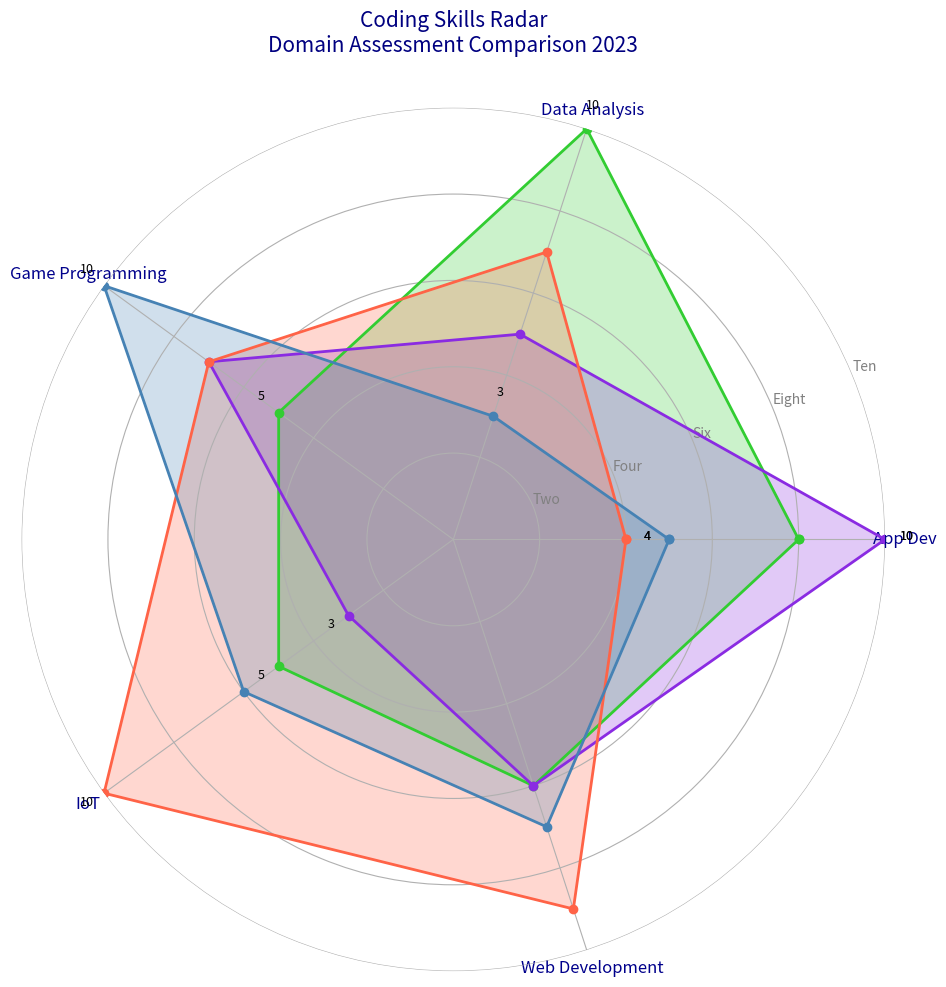

Write Python code to recreate this figure.
import matplotlib.pyplot as plt
import numpy as np
from math import pi

categories = ['App Dev', 'Data Analysis', 'Game Programming', 'IoT', 'Web Development']
N = len(categories)

values = {
    'Python': [8, 10, 5, 5, 6],
    'JavaScript': [10, 5, 7, 3, 6],
    'C++': [4, 7, 7, 10, 9],
    'Swift': [5, 3, 10, 6, 7]
}

angles = np.linspace(0, 2 * pi, N, endpoint=False).tolist()
angles += angles[:1]

fig, ax = plt.subplots(figsize=(10, 10), subplot_kw=dict(polar=True))
plt.subplots_adjust(left=0.1, right=0.9, top=0.85, bottom=0.1)

colors = ['#32CD32', '#8A2BE2', '#FF6347', '#4682B4']

for (language, proficiency), color in zip(values.items(), colors):
    data = proficiency + proficiency[:1]
    ax.plot(angles, data, linewidth=2, linestyle='-', color=color, marker='o')
    ax.fill(angles, data, alpha=0.25, color=color)

ax.set_xticks(angles[:-1])
ax.set_xticklabels(categories, fontsize=12, color='darkblue')
ax.spines['polar'].set_visible(False)

ax.set_ylim(0, 10)
ax.set_yticks([2, 4, 6, 8, 10])
ax.set_yticklabels(['Two', 'Four', 'Six', 'Eight', 'Ten'], color='grey', fontsize=10)

plt.title('Coding Skills Radar\nDomain Assessment Comparison 2023', size=15, color='navy', pad=40)

for language, proficiency in values.items():
    for i, (angle, score) in enumerate(zip(angles, proficiency + proficiency[:1])):
        if score == max(proficiency) or score == min(proficiency):
            ax.text(angle, score + 0.5, f"{score}", color='black', fontsize=9, ha='center')

plt.tight_layout()
plt.show()
